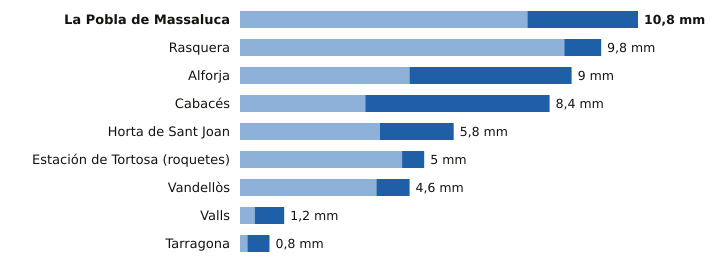

The data file committed next to this chart (first rows):
estacion, provincia, indicativo, mm_6_dias_anteriores, mm_hoy, mm_7_dias, horas_de_hoy
La Pobla de Massaluca, Tarragona, 9947X, 7.8, 3.0, 10.8, 20
Rasquera, Tarragona, 9975X, 8.8, 1.0, 9.8, 21
Alforja, Tarragona, 0009X, 4.6, 4.4, 9.0, 20
Cabacés, Tarragona, 9961X, 3.4, 5.0, 8.4, 20
Horta de Sant Joan, Tarragona, 9946X, 3.8, 2.0, 5.8, 20
Estación de Tortosa (roquetes), Tarragona, 9981A, 4.4, 0.6, 5.0, 21
Vandellòs, Tarragona, 0002I, 3.7, 0.9, 4.6, 21
Valls, Tarragona, 0034X, 0.4, 0.8, 1.2, 21
Tarragona, Tarragona, 0042Y, 0.2, 0.6, 0.8, 19
